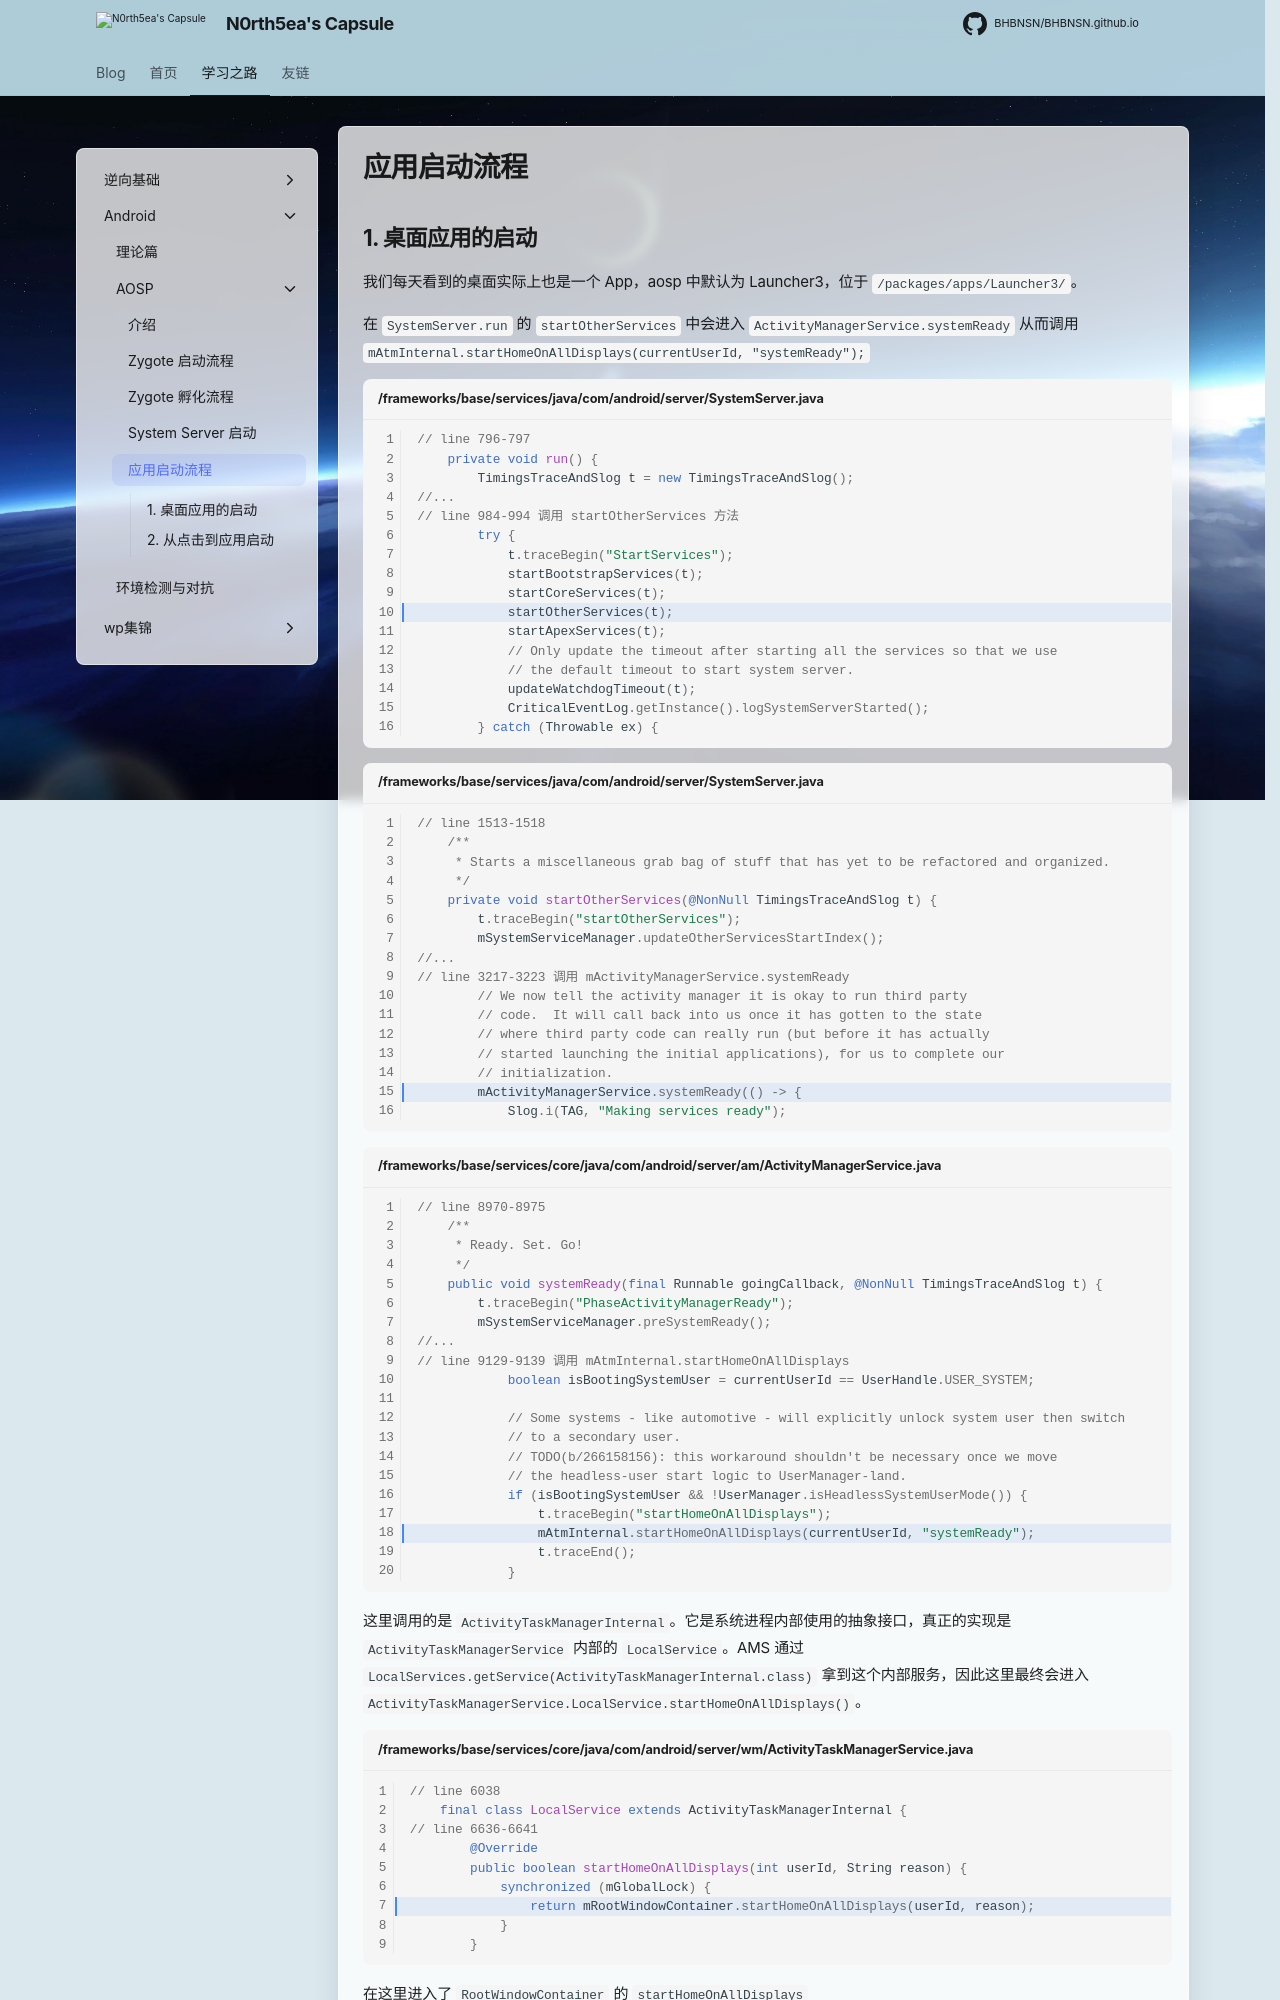

repository: N0rth5ea/BHBNSN.github.io · page: study/android/aosp/app_launch/index.html · generator: mkdocs

# 应用启动流程

## 1. 桌面应用的启动

我们每天看到的桌面实际上也是一个 App，aosp 中默认为 Launcher3，位于 `/packages/apps/Launcher3/`。

在 `SystemServer.run` 的 `startOtherServices` 中会进入 `ActivityManagerService.systemReady` 从而调用 `mAtmInternal.startHomeOnAllDisplays(currentUserId, "systemReady");`

```java title="/frameworks/base/services/java/com/android/server/SystemServer.java" hl_lines="10"
// line 796-797
--8<-- "docs/study/android/source/frameworks/base/services/java/com/android/server/SystemServer.java:796:797"
//...
// line 984-994 调用 startOtherServices 方法
--8<-- "docs/study/android/source/frameworks/base/services/java/com/android/server/SystemServer.java:984:994"
```

```java title="/frameworks/base/services/java/com/android/server/SystemServer.java" hl_lines="15"
// line 1513-1518
--8<-- "docs/study/android/source/frameworks/base/services/java/com/android/server/SystemServer.java:1513:1518"
//...
// line 3217-3223 调用 mActivityManagerService.systemReady
--8<-- "docs/study/android/source/frameworks/base/services/java/com/android/server/SystemServer.java:3217:3223"
```

```java title="/frameworks/base/services/core/java/com/android/server/am/ActivityManagerService.java" hl_lines="18"
// line 8970-8975
--8<-- "docs/study/android/source/frameworks/base/services/core/java/com/android/server/am/ActivityManagerService.java:8970:8975"
//...
// line 9129-9139 调用 mAtmInternal.startHomeOnAllDisplays
--8<-- "docs/study/android/source/frameworks/base/services/core/java/com/android/server/am/ActivityManagerService.java:9129:9139"
```
